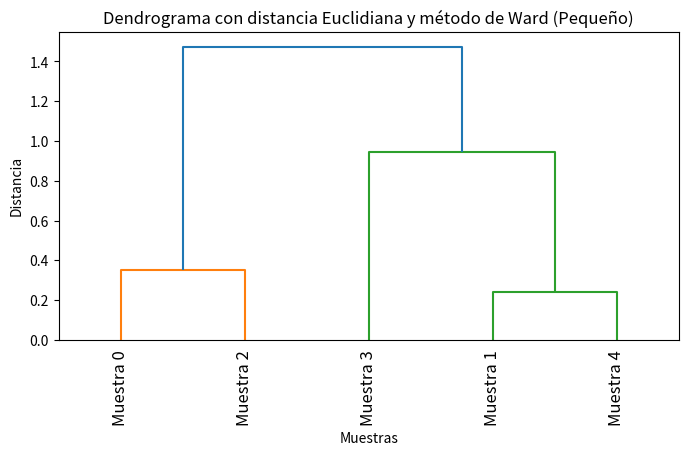

This figure's Python source:
import numpy as np
import scipy.cluster.hierarchy as sch
import matplotlib.pyplot as plt
import pandas as pd

# 🔹 Generar una prueba más pequeña (5 muestras con 3 características)
np.random.seed(42)
data_small = np.random.rand(5, 3)

# 🔹 Crear un DataFrame pequeño
df_small = pd.DataFrame(data_small, columns=[f'Feature_{i}' for i in range(3)])
df_small.index = [f"Muestra {i}" for i in range(5)]  # Etiquetar muestras

# 🔹 Mostrar los datos de prueba
print("📊 Datos de prueba (pequeño):\n", df_small)

# 🔹 Calcular la matriz de distancias euclidianas
distancias_small = sch.distance.pdist(df_small.values, metric='euclidean')

# 🔹 Convertir a formato cuadrado para visualizar mejor
dist_matrix_small = sch.distance.squareform(distancias_small)
df_distancias_small = pd.DataFrame(dist_matrix_small, index=df_small.index, columns=df_small.index)

# 🔹 Mostrar la matriz de distancias
print("\n📏 Matriz de Distancias Euclidianas (pequeño):\n", df_distancias_small)

# 🔹 Construcción de la Jerarquía de Clusters con Ward
dendrograma_small = sch.linkage(distancias_small, method='ward')

# 🔹 Convertir la matriz linkage a DataFrame
df_linkage_small = pd.DataFrame(dendrograma_small, columns=["Cluster 1", "Cluster 2", "Distancia", "Elementos"])

# 🔹 Mostrar la matriz de fusiones de clusters
print("\n🔗 Matriz de Linkage (pequeño):\n", df_linkage_small)

# 🔹 Graficar el Dendrograma Pequeño
plt.figure(figsize=(8, 4))
sch.dendrogram(dendrograma_small, labels=df_small.index, leaf_rotation=90)
plt.title("Dendrograma con distancia Euclidiana y método de Ward (Pequeño)")
plt.xlabel("Muestras")
plt.ylabel("Distancia")
plt.show()






def normalizado_media():
        
    intensity = df.iloc[1:, 1:] 
    cabecera = df.iloc[[0]].copy() 
    scaler = StandardScaler() 
    cal_nor = scaler.fit_transform(intensity) 
    dato_normalizado = pd.DataFrame(cal_nor, columns=intensity.columns) # lo convertimos de vuelta en un DataFrame
    df_concatenado = pd.concat([cabecera,dato_normalizado], axis=0, ignore_index=True)
    df_concatenado.columns = df_concatenado.iloc[0]  # Asigna la primera fila como nombres de columna
    df_concatenado_cabecera_nueva = df_concatenado[1:].reset_index(drop=True)
    df_media_pca= pd.DataFrame(df_concatenado_cabecera_nueva.iloc[:,1:])
    return  df_media_pca











def grafico_loading(pca, raman_shift, op_pca):

    plt.figure(figsize=(10, 6))


    loadings = pca.components_  

    n_componentes = loadings.shape[0]  # Número de componentes principales
   
    for i in op_pca:  
        if not isinstance(i, int):  
            raise ValueError(f"El índice de componente debe ser un entero, pero se recibió {type(i)}.")
        if i >= n_componentes:
            print(f"Advertencia: PC {i+1} no existe en los datos de PCA.")
            continue

       
        plt.plot(raman_shift, loadings[i, :], label=f'PC {i+1}')
       
    ax = plt.gca()  # Obtener el objeto de los ejes
    ax.xaxis.set_major_locator(ticker.MultipleLocator(200)) # PARA QUE SE ENTIENDA EL EJE X Y SALGA EN INTERVALO

    ay = plt.gca()  # Obtener el objeto de los ejes
    ay.yaxis.set_major_locator(ticker.MultipleLocator(0.05)) # PARA QUE SE ENTIENDA EL EJE X Y SALGA EN INTERVALO


    plt.xlabel('Raman Shift (cm⁻¹)')
    plt.ylabel('Loading')
    plt.title('Loading Plot para PCA y Raman Shift')
    plt.legend()
    plt.grid()
    plt.show()
   
    







